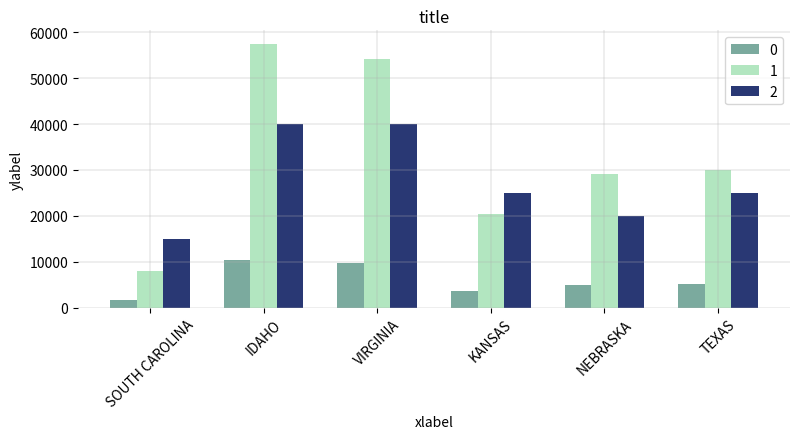

This chart was generated by the following Python code:
''' matplotlib bar chart with intercative annotation. '''

import random
import matplotlib.pyplot as plt
import numpy as np

# data
tabs = [{'SOUTH CAROLINA': 1662, 'IDAHO': 10343, 'VIRGINIA': 9689, 'KANSAS': 3634, 'NEBRASKA': 5024, 'TEXAS': 5134},
        {'SOUTH CAROLINA': 8015, 'IDAHO': 57541, 'VIRGINIA': 54272, 'KANSAS': 20370, 'NEBRASKA': 29011, 'TEXAS': 29910},
        {'SOUTH CAROLINA': 15000, 'IDAHO': 40000, 'VIRGINIA': 40000, 'KANSAS': 25000, 'NEBRASKA': 20000, 'TEXAS': 25000}]

random.seed(112)

vals = len(tabs)
xticks = np.arange(len(tabs[0]))
xlabels = list(tabs[0].keys())

fig, ax = plt.subplots(figsize=(9, 5))

# plot data
plots = []
colors = []
for i, tab in enumerate(tabs):
    color = list(random.random() for i in range(3))
    colors.append(color)
    plots.append(
        ax.bar(
            xticks - 0.7 / 2. + i / float(vals) * 0.7,
            list(tab.values()),
            width=0.7 / float(vals),
            align='edge',
            color=color,
            label=i
            )
        )

# annotation template
annot = ax.annotate(
    "",
    xy=(0, 0),
    xytext=(15, 20),
    textcoords="offset points",
    arrowprops=dict(arrowstyle='->')
)

annot.set_visible(False)

# update annotation with bar data
def update_annot(i, bar):
    x = bar.get_x() + bar.get_width() / 2.
    y = bar.get_y() + bar.get_height()
    annot.xy = (x, y)
    text = f'{i}: {y}'
    annot.set_text(text)
    annot.set_bbox(
        dict(
            boxstyle='round',
            lw=0,
            color=colors[i],
            alpha=0.8
            )
        )

# activate annotation on hover
def hover(event):
    # vis = annot.get_visible()
    if event.inaxes:
        for i, plot in enumerate(plots):
            for bar in plot:
                cont, _ = bar.contains(event)
                if cont:
                    # col = [plot[j] for plot in plots]
                    # col = list(zip(*plots))[j]
                    update_annot(i, bar)
                    annot.set_visible(True)
                    fig.canvas.draw_idle()
                    return
                else:
                    annot.set_visible(False)
                    fig.canvas.draw_idle()

ax.set(title='title', xlabel='xlabel', ylabel='ylabel')
ax.set_xticks(xticks)
ax.set_xticklabels(xlabels, rotation=45)
ax.legend()
ax.grid(linewidth=0.3)
ax.set_frame_on(False)
fig.tight_layout(rect=(0, 0, 0.9, 0.9))

fig.canvas.mpl_connect("motion_notify_event", hover)
plt.show()
